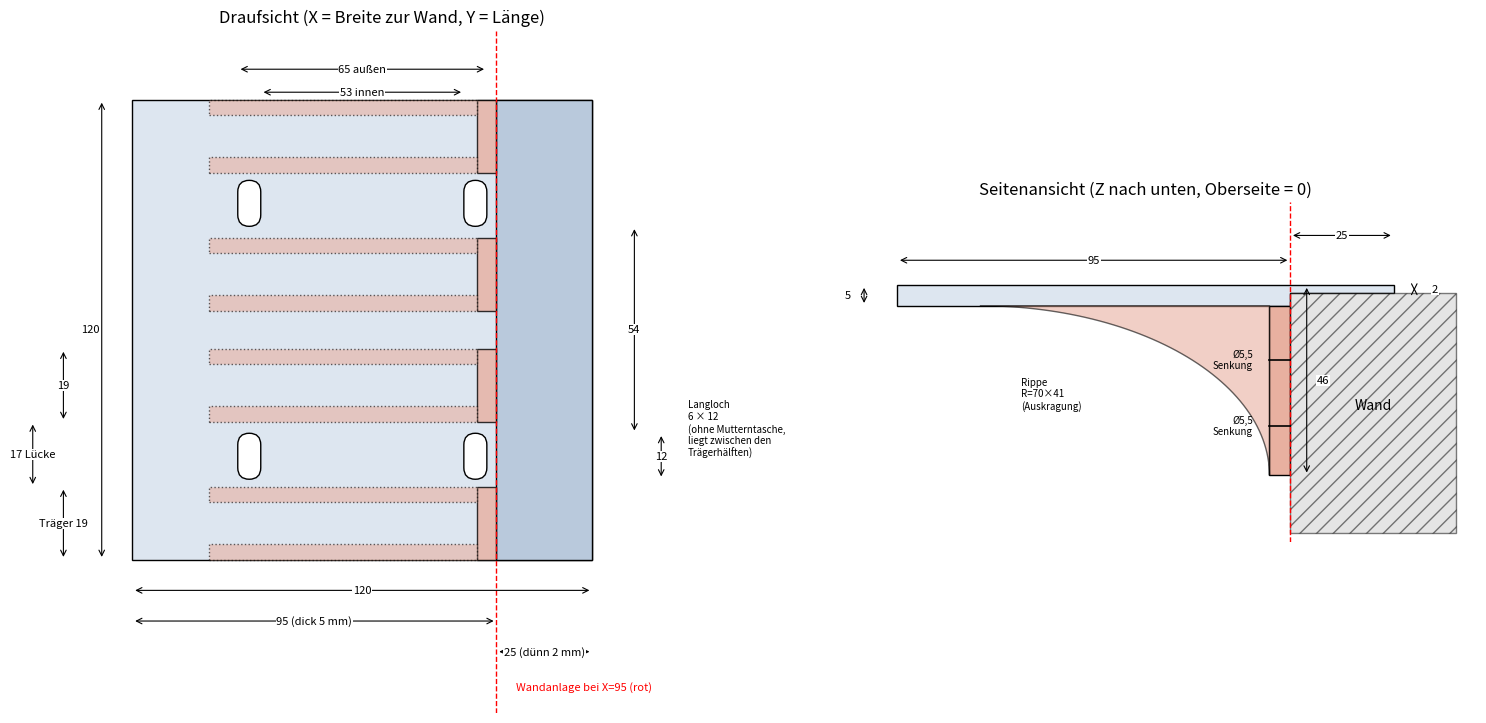

Here is the Python script that generated this plot: (Note: this script raises an exception after producing the figure.)
import matplotlib; matplotlib.use('Agg')
import matplotlib.pyplot as plt
from matplotlib.patches import Rectangle, FancyBboxPatch, Polygon
fig,ax=plt.subplots(1,2,figsize=(15,7.5),gridspec_kw={'width_ratios':[1.1,1]})
# Draufsicht
a=ax[0]; a.set_aspect('equal'); a.set_title('Draufsicht (X = Breite zur Wand, Y = Länge)')
a.add_patch(Rectangle((0,0),120,120,fc='#dde6f0',ec='k'))
a.add_patch(Rectangle((95,0),25,120,fc='#b9c9dc',ec='k'))
a.axvline(95,color='r',ls='--',lw=1)
for cx in (30.5,89.5):
    for yc in (27,93):
        if False: a.add_patch(Polygon([(cx-3.6,yc-3-2.08),(cx,yc-3-4.16),(cx+3.6,yc-3-2.08),(cx+3.6,yc+3+2.08),(cx,yc+3+4.16),(cx-3.6,yc+3+2.08)],fc='none',ec='gray',ls='--',lw=.8))
        a.add_patch(FancyBboxPatch((cx-3,yc-6),6,12,boxstyle='round,pad=0,rounding_size=3',fc='w',ec='k'))
for ys,w in ((0,19),(36,19),(65,19),(101,19)):
    a.add_patch(Rectangle((90,ys),5,w,fc='#e8b0a0',ec='k',alpha=.8))
    for off in (0,w-4): a.add_patch(Rectangle((20,ys+off),70,4,fc='#e8b0a0',ec='k',alpha=.6,ls=':'))
def dim(ax_,p,q,txt,off=(0,0),**k): ax_.annotate('',p,q,arrowprops=dict(arrowstyle='<->',lw=.8)); ax_.text((p[0]+q[0])/2+off[0],(p[1]+q[1])/2+off[1],txt,ha='center',va='center',fontsize=8,bbox=dict(fc='w',ec='none',pad=.5))
dim(a,(0,-8),(120,-8),'120'); dim(a,(0,-16),(95,-16),'95 (dick 5 mm)'); dim(a,(95,-24),(120,-24),'25 (dünn 2 mm)')
dim(a,(-8,0),(-8,120),'120',(-3,0))
dim(a,(27.5,128),(92.5,128),'65 außen'); dim(a,(33.5,122),(86.5,122),'53 innen',(0,-0))
dim(a,(131,33),(131,87),'54'); dim(a,(138,21),(138,33),'12',(0,0)); a.text(145,27,'Langloch\n6 × 12\n(ohne Mutterntasche,\nliegt zwischen den\nTrägerhälften)',fontsize=7)
dim(a,(-18,0),(-18,19),'Träger 19'); dim(a,(-18,36),(-18,55),'19'); dim(a,(-26,19),(-26,36),'17 Lücke');
a.text(100,-34,'Wandanlage bei X=95 (rot)',color='r',fontsize=8)
a.set_xlim(-30,160); a.set_ylim(-40,138); a.axis('off')
# Seitenansicht
b=ax[1]; b.set_aspect('equal'); b.set_title('Seitenansicht (Z nach unten, Oberseite = 0)')
b.add_patch(Polygon([(0,0),(120,0),(120,-2),(95,-2),(95,-5),(0,-5)],fc='#dde6f0',ec='k'))
b.add_patch(Rectangle((90,-46),5,41,fc='#e8b0a0',ec='k'))
import numpy as np
t=np.linspace(0,np.pi/2,60); ex=20+70*np.cos(t); ez=-46+41*np.sin(t)
b.add_patch(Polygon([(55,-5),(90,-5),(90,-46)]+list(zip(ex[::-1][:0],ez[::-1][:0]))+[(x,z) for x,z in zip(ex,ez)][::-1][::-1][:0],fc='none',ec='none'))
b.fill(list(ex)+[90,55],list(ez)+[-46,-46],alpha=0)
b.fill([90]+list(ex[::-1])+[55,90][:0],[-46]+list(ez[::-1]),alpha=0)
b.fill(list(ex)+[90],list(ez)+[-5],fc='#e8b0a0',ec='k',alpha=.6)
b.text(30,-30,'Rippe\nR=70×41\n(Auskragung)',fontsize=7)
b.axvline(95,color='r',ls='--',lw=1)
b.add_patch(Rectangle((95,-60),40,58,fc='#cccccc',ec='k',hatch='//',alpha=.5)); b.text(115,-30,'Wand',ha='center')
for z in (-18,-34): b.plot([90,95],[z,z],'k',lw=1.2); b.text(86,z,f'Ø5,5\nSenkung',ha='right',va='center',fontsize=7)
dim(b,(-8,0),(-8,-5),'5',(-4,0)); dim(b,(125,0),(125,-2),'2',(5,0)); dim(b,(99,0),(99,-46),'46',(4,0))
dim(b,(0,6),(95,6),'95'); dim(b,(95,12),(120,12),'25')
b.set_xlim(-20,140); b.set_ylim(-62,20); b.axis('off')
plt.tight_layout(); plt.savefig('../bilder/ventilator_konsole.png',dpi=130)
